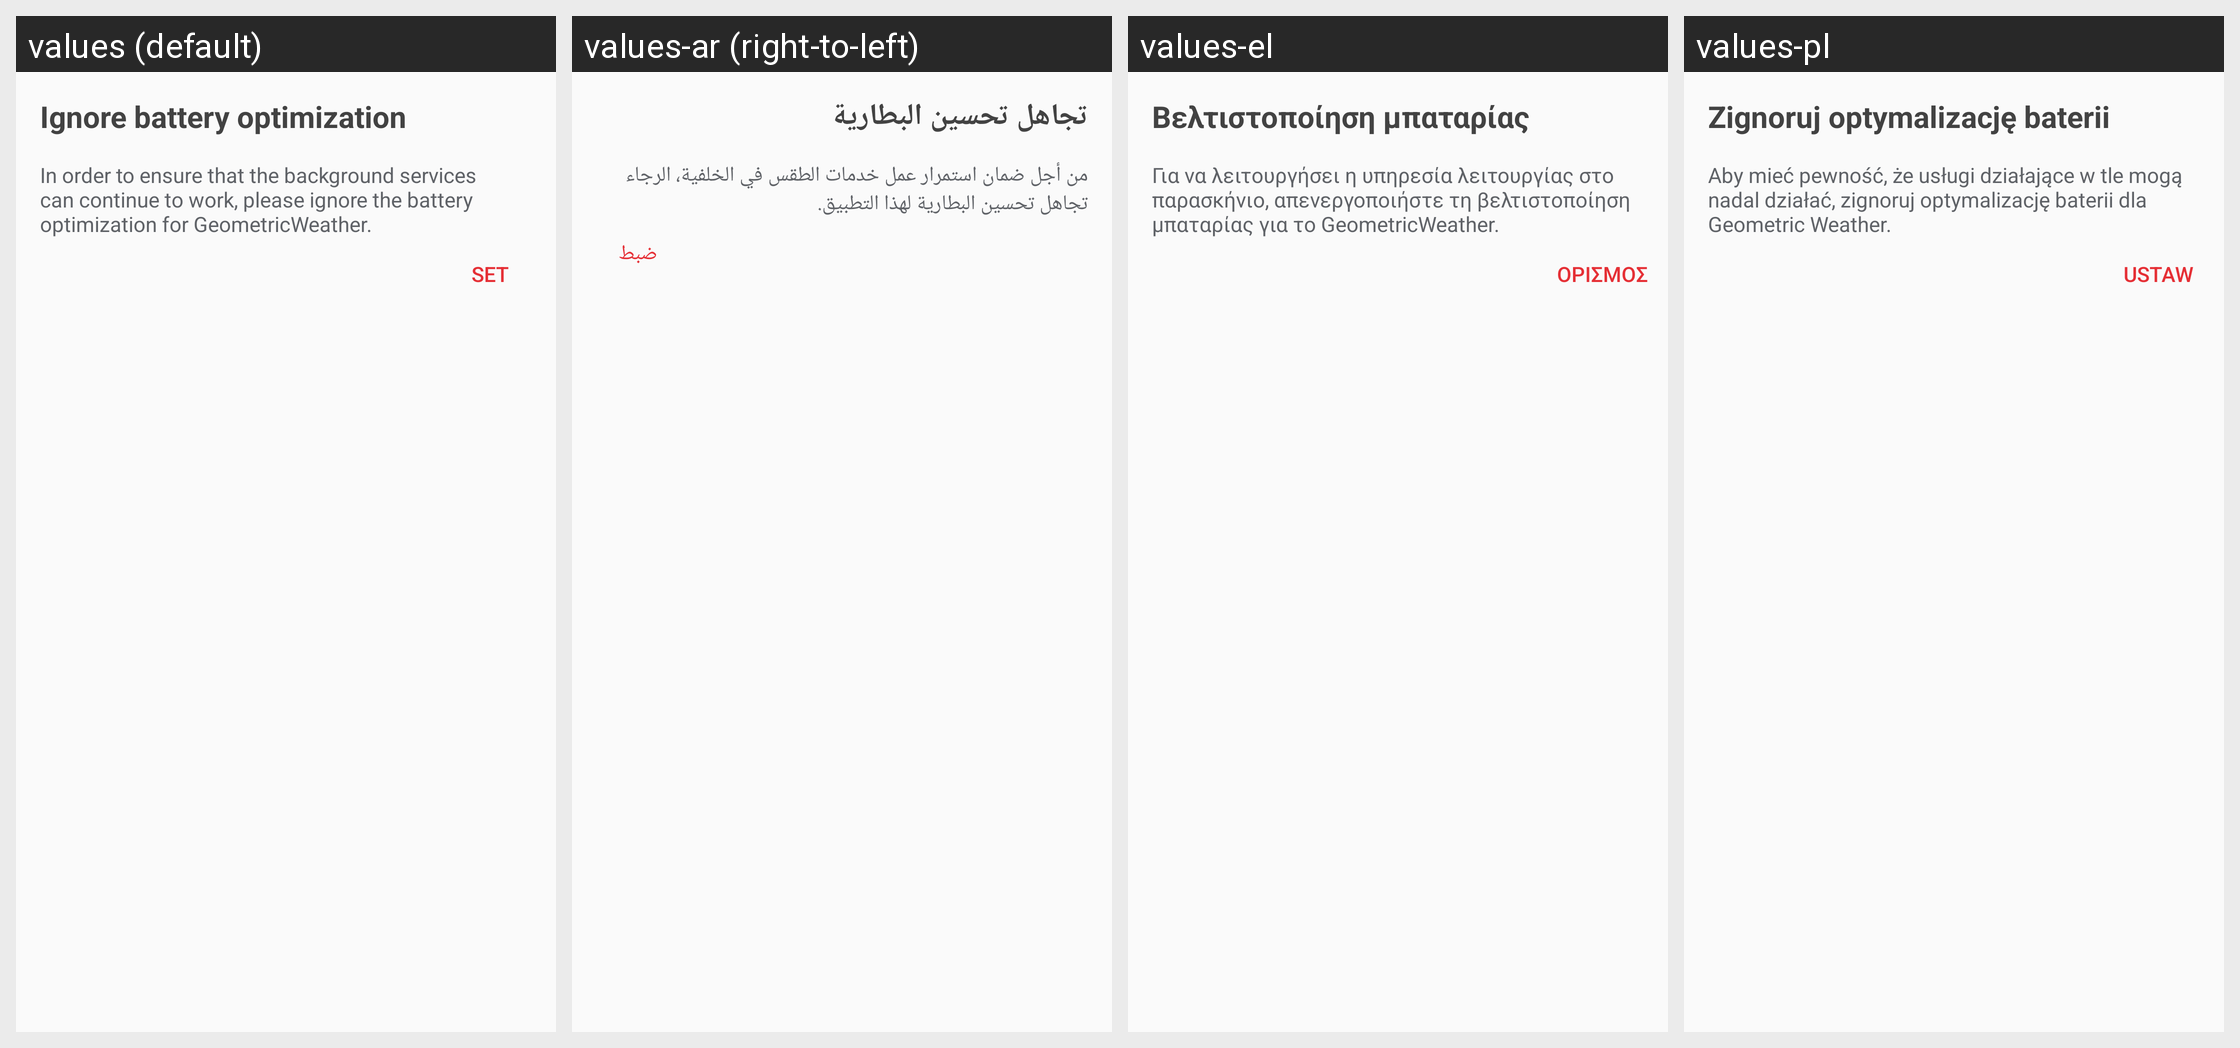

Strings drawn on this Android screen and how each of the app's shown locales translates them:
Android screen res/layout/dialog_running_in_background.xml rendered under 4 locales, left to right: values (default), values-ar (right-to-left), values-el, values-pl. Device: Nexus 5 (rendered at 1080×1920; each locale shown at half size, 540×960, under a caption strip naming it); theme Theme.AppCompat.NoActionBar.
Other locales in the repository, not shown: values-cs, values-de, values-en-rGB, values-en-rUS, values-es, values-fr, values-hu, values-it, values-ja, values-ko, values-nl, values-pt, values-pt-rBR, values-ru, values-sl-rSI, values-sr, values-tr, values-zh-rCN, values-zh-rHK, values-zh-rTW.
Strings drawn on this screen, with the default value and each locale's value (text and hints the layout hard-codes, and strings that could not be matched under every locale, appear in the picture but are not listed):

feedback_ignore_battery_optimizations_title
  values: Ignore battery optimization
  values-ar: تجاهل تحسين البطارية
  values-el: Βελτιστοποίηση μπαταρίας
  values-pl: Zignoruj optymalizację baterii

feedback_ignore_battery_optimizations_content
  values: In order to ensure that the background services can continue to work, please ignore the battery optimization for GeometricWeather.
  values-ar: من أجل ضمان استمرار عمل خدمات الطقس في الخلفية، الرجاء تجاهل تحسين البطارية لهذا التطبيق.
  values-el: Για να λειτουργήσει η υπηρεσία λειτουργίας στο παρασκήνιο, απενεργοποιήστε τη βελτιστοποίηση μπαταρίας για το GeometricWeather.
  values-pl: Aby mieć pewność, że usługi działające w tle mogą nadal działać, zignoruj optymalizację baterii dla Geometric Weather.

go_to_set
  values: SET
  values-ar: ضبط
  values-el: Ορισμός
  values-pl: Ustaw
